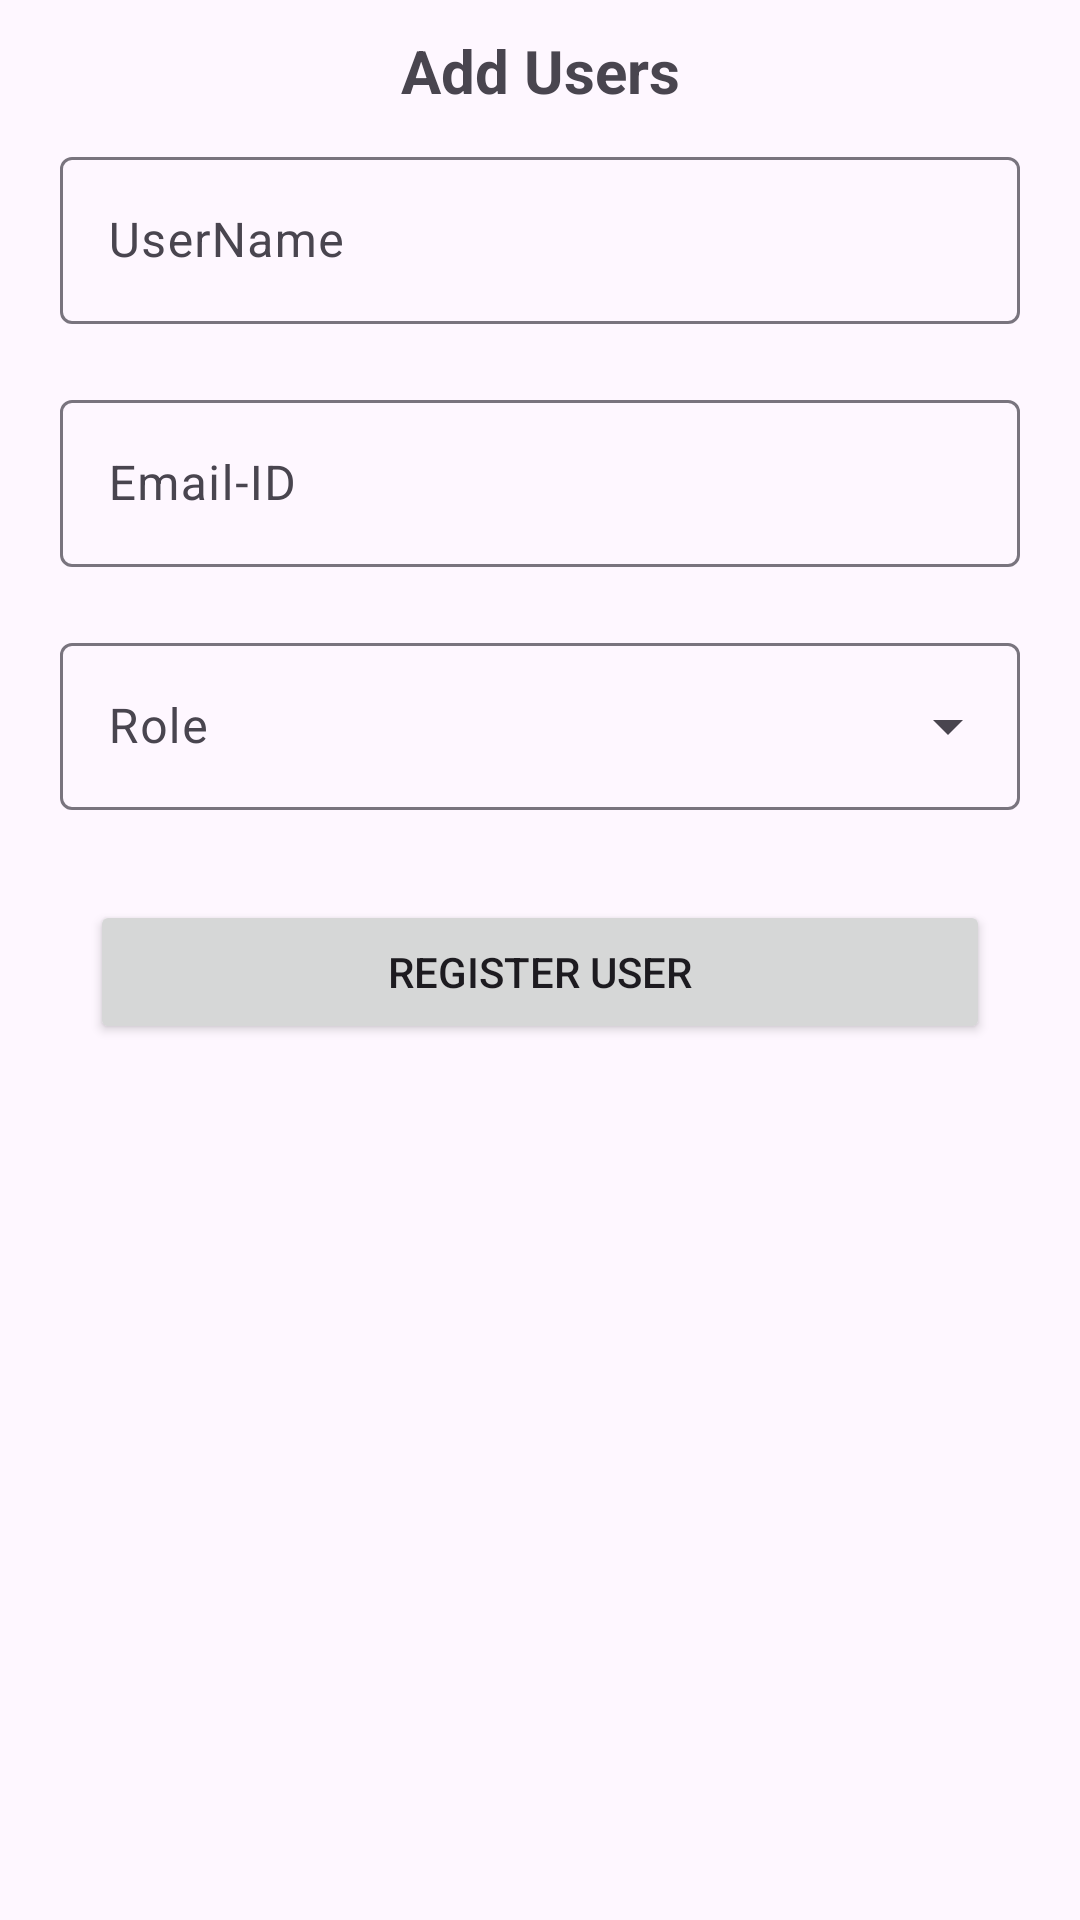

This screen was rendered from an Android layout file. Write that file and the resources it references.
<!-- AndroidManifest.xml: application theme Theme.Material3.Light.NoActionBar -->
<!-- res/layout/add_users_dialogue_box.xml -->
<?xml version="1.0" encoding="utf-8"?>
<LinearLayout xmlns:android="http://schemas.android.com/apk/res/android"
    android:layout_width="match_parent"
    android:layout_height="wrap_content"
    android:orientation="vertical"
    android:padding="10dp"
    android:paddingLeft="?dialogPreferredPadding"
    android:layout_marginHorizontal="20dp"
    android:paddingRight="?dialogPreferredPadding">

    <TextView
        android:layout_width="match_parent"
        android:layout_height="wrap_content"
        android:text="Add Users"
        android:gravity="center"
        android:textStyle="bold"
        android:textSize="20sp"/>

    <com.google.android.material.textfield.TextInputLayout
        android:layout_width="match_parent"
        android:layout_height="wrap_content"
        android:layout_margin="10dp">
        <com.google.android.material.textfield.TextInputEditText
            android:layout_width="match_parent"
            android:layout_height="wrap_content"
            android:hint="UserName"
            android:id="@+id/addUsersDialogueUserName"/>
    </com.google.android.material.textfield.TextInputLayout>

    <com.google.android.material.textfield.TextInputLayout
        android:layout_width="match_parent"
        android:layout_height="wrap_content"
        android:layout_margin="10dp">
        <com.google.android.material.textfield.TextInputEditText
            android:layout_width="match_parent"
            android:layout_height="wrap_content"
            android:hint="Email-ID"
            android:id="@+id/addUsersDialogueUserEmail"/>
    </com.google.android.material.textfield.TextInputLayout>

    <com.google.android.material.textfield.TextInputLayout
        android:layout_width="match_parent"
        android:layout_height="wrap_content"
        android:layout_margin="10dp"
        style="@style/Widget.Material3.TextInputLayout.OutlinedBox.ExposedDropdownMenu"
        android:hint="Role">
        <AutoCompleteTextView
            android:layout_width="match_parent"
            android:layout_height="wrap_content"
            android:id="@+id/addUsersDialogueUserRole"/>
    </com.google.android.material.textfield.TextInputLayout>

    <ProgressBar
        android:layout_width="wrap_content"
        android:layout_height="wrap_content"
        android:layout_gravity="center"
        android:layout_margin="10dp"
        android:id="@+id/addUsersDialogueProgressBar"
        android:visibility="gone"/>
    <LinearLayout
        android:layout_width="match_parent"
        android:layout_height="wrap_content"
        android:orientation="horizontal"
        android:layout_margin="20dp">
        <Button
            android:layout_width="wrap_content"
            android:layout_height="wrap_content"
            android:layout_weight="1"
            android:id="@+id/addUsersDialogueAddBtn"
            android:text="Register User"/>
    </LinearLayout>

</LinearLayout>
<!-- resources referenced by this layout -->
<resources>

</resources>
